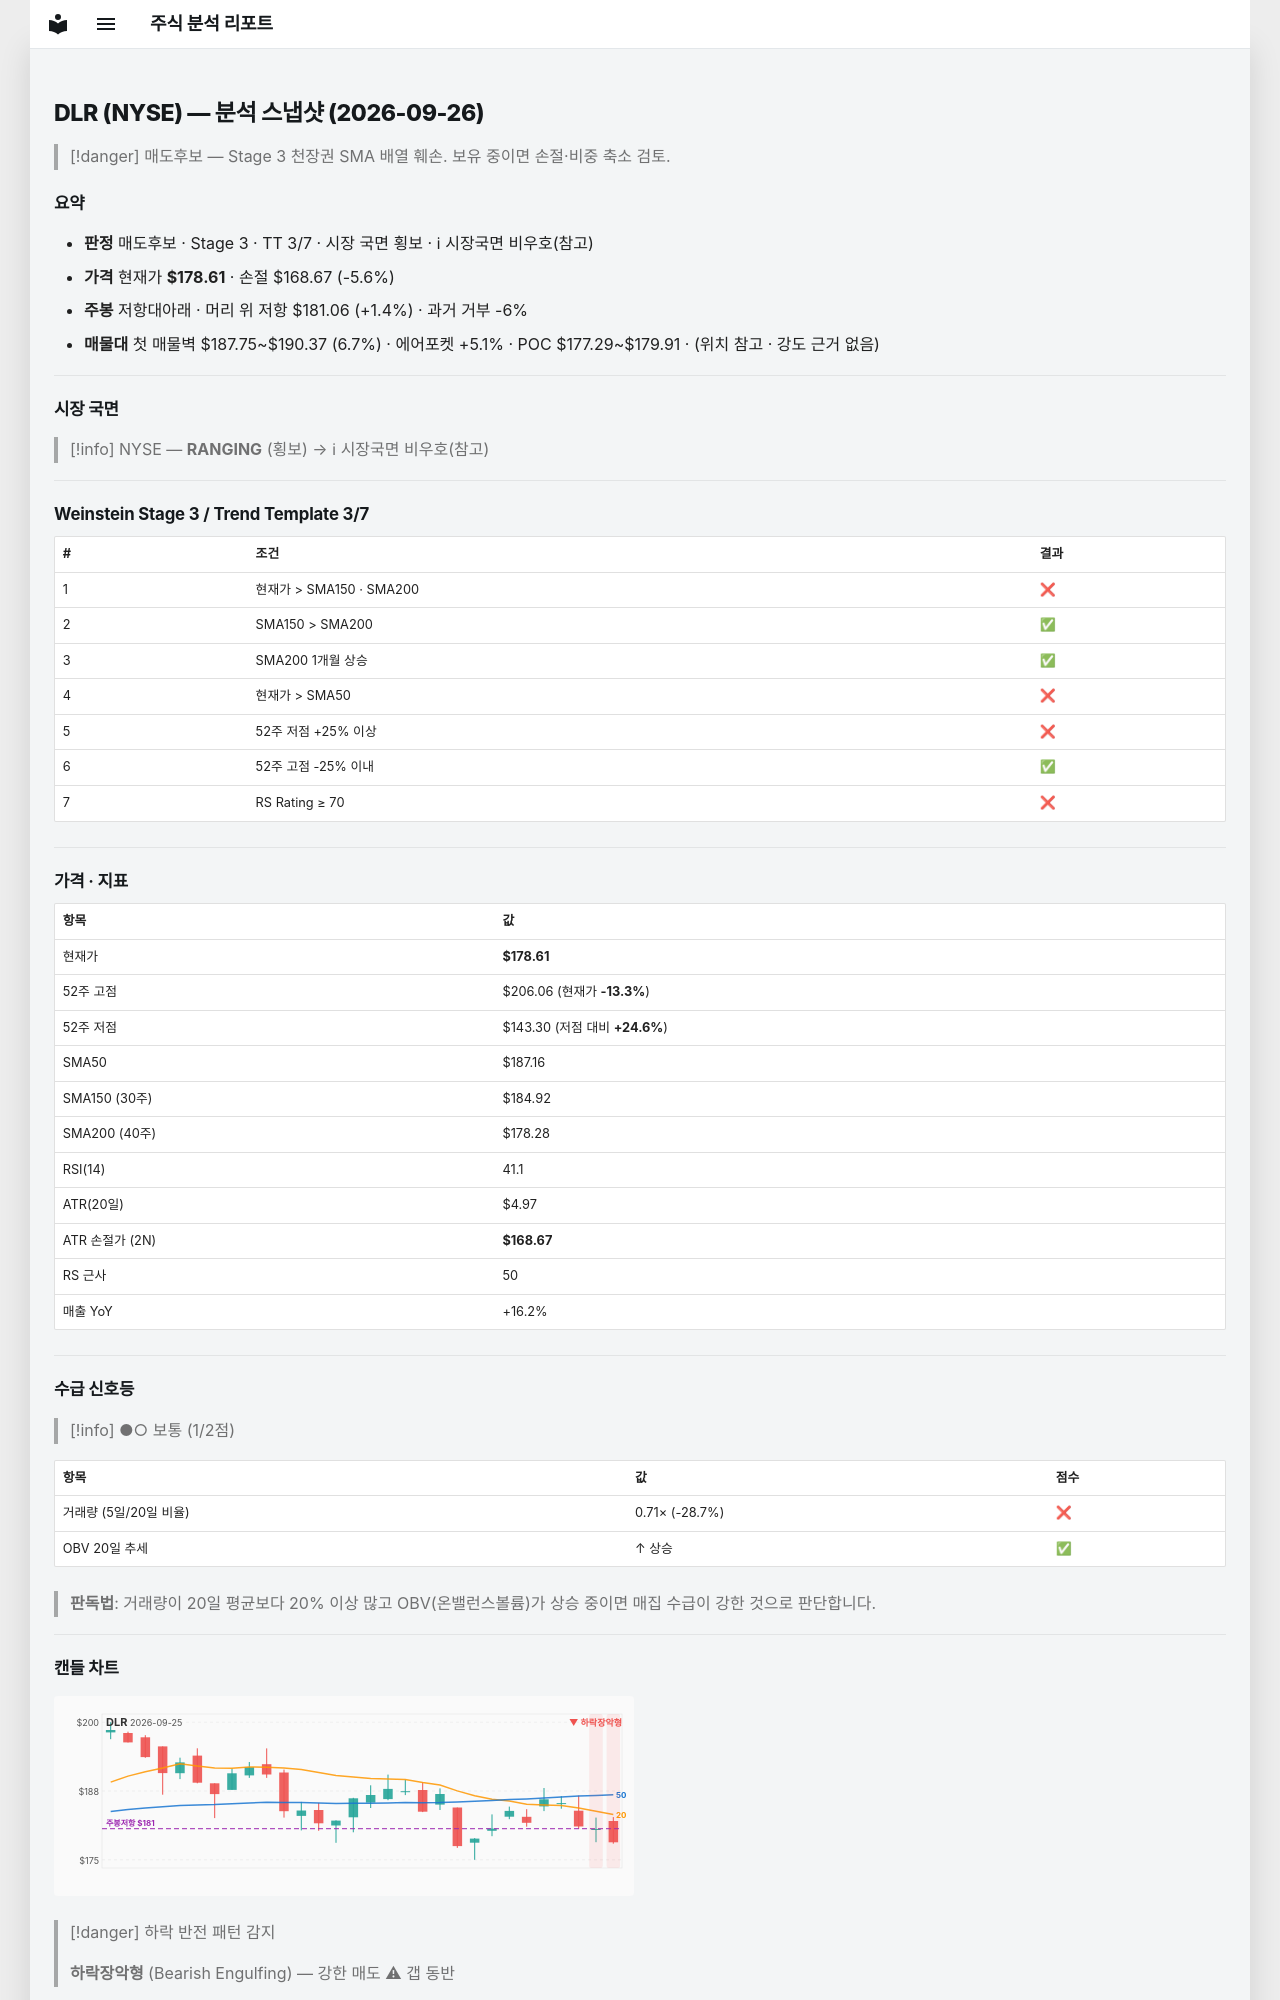

repository: soloandco/stock-reports · page: snapshots/DLR-2026-09-26/index.html · generator: mkdocs

---
type: analysis-snapshot
title: DLR 분석 스냅샷
ticker: DLR
market: NYSE
created: 2026-09-26
updated: 2026-09-26
bar-date: 2026-09-25
verdict: 매도후보
real-rr: 0.25
sma50-gap-pct: -4.6
weekly-position: 저항대아래
weekly-overhead-price: 181.06
weekly-overhead-pct: 1.4
stage: 3
trend-template-score: 3
tt-max: 7
price: 178.61000061035156
stop-price: 168.66612148560563
market-regime: RANGING
supply-demand-score: 1/2
supply-demand-label: 보통
status: tracking
tags:
  - stock-agent
  - watchlist
  - DLR
  - analysis
related:
  - "[[analysis-template]]"
---

# DLR (NYSE) — 분석 스냅샷 (2026-09-26)

> [!danger] 매도후보 — Stage 3 천장권
> SMA 배열 훼손. 보유 중이면 손절·비중 축소 검토.

## 요약

- **판정** 매도후보 · Stage 3 · TT 3/7 · 시장 국면 횡보 · ℹ 시장국면 비우호(참고)
- **가격** 현재가 **$178.61** · 손절 $168.67 (-5.6%)
- **주봉** 저항대아래 · 머리 위 저항 $181.06 (+1.4%) · 과거 거부 -6%
- **매물대** 첫 매물벽 $187.75~$190.37 (6.7%) · 에어포켓 +5.1% · POC $177.29~$179.91 · (위치 참고 · 강도 근거 없음)

---

## 시장 국면

> [!info] NYSE — **RANGING** (횡보) → ℹ 시장국면 비우호(참고)

---

## Weinstein Stage 3 / Trend Template 3/7

| # | 조건 | 결과 |
|---|------|------|
| 1 | 현재가 > SMA150 · SMA200 | ❌ |
| 2 | SMA150 > SMA200 | ✅ |
| 3 | SMA200 1개월 상승 | ✅ |
| 4 | 현재가 > SMA50 | ❌ |
| 5 | 52주 저점 +25% 이상 | ❌ |
| 6 | 52주 고점 -25% 이내 | ✅ |
| 7 | RS Rating ≥ 70 | ❌ |

---

## 가격 · 지표

| 항목 | 값 |
|------|---|
| 현재가 | **$178.61** |
| 52주 고점 | $206.06 (현재가 **-13.3%**) |
| 52주 저점 | $143.30 (저점 대비 **+24.6%**) |
| SMA50 | $187.16 |
| SMA150 (30주) | $184.92 |
| SMA200 (40주) | $178.28 |
| RSI(14) | 41.1 |
| ATR(20일) | $4.97 |
| ATR 손절가 (2N) | **$168.67** |
| RS 근사 | 50 |
| 매출 YoY | +16.2% |

---
## 수급 신호등

> [!info] ●○ 보통 (1/2점)

| 항목 | 값 | 점수 |
|------|------|------|
| 거래량 (5일/20일 비율) | 0.71× (-28.7%) | ❌ |
| OBV 20일 추세 | ↑ 상승 | ✅ |

> **판독법**: 거래량이 20일 평균보다 20% 이상 많고 OBV(온밸런스볼륨)가 상승 중이면 매집 수급이 강한 것으로 판단합니다.

---
